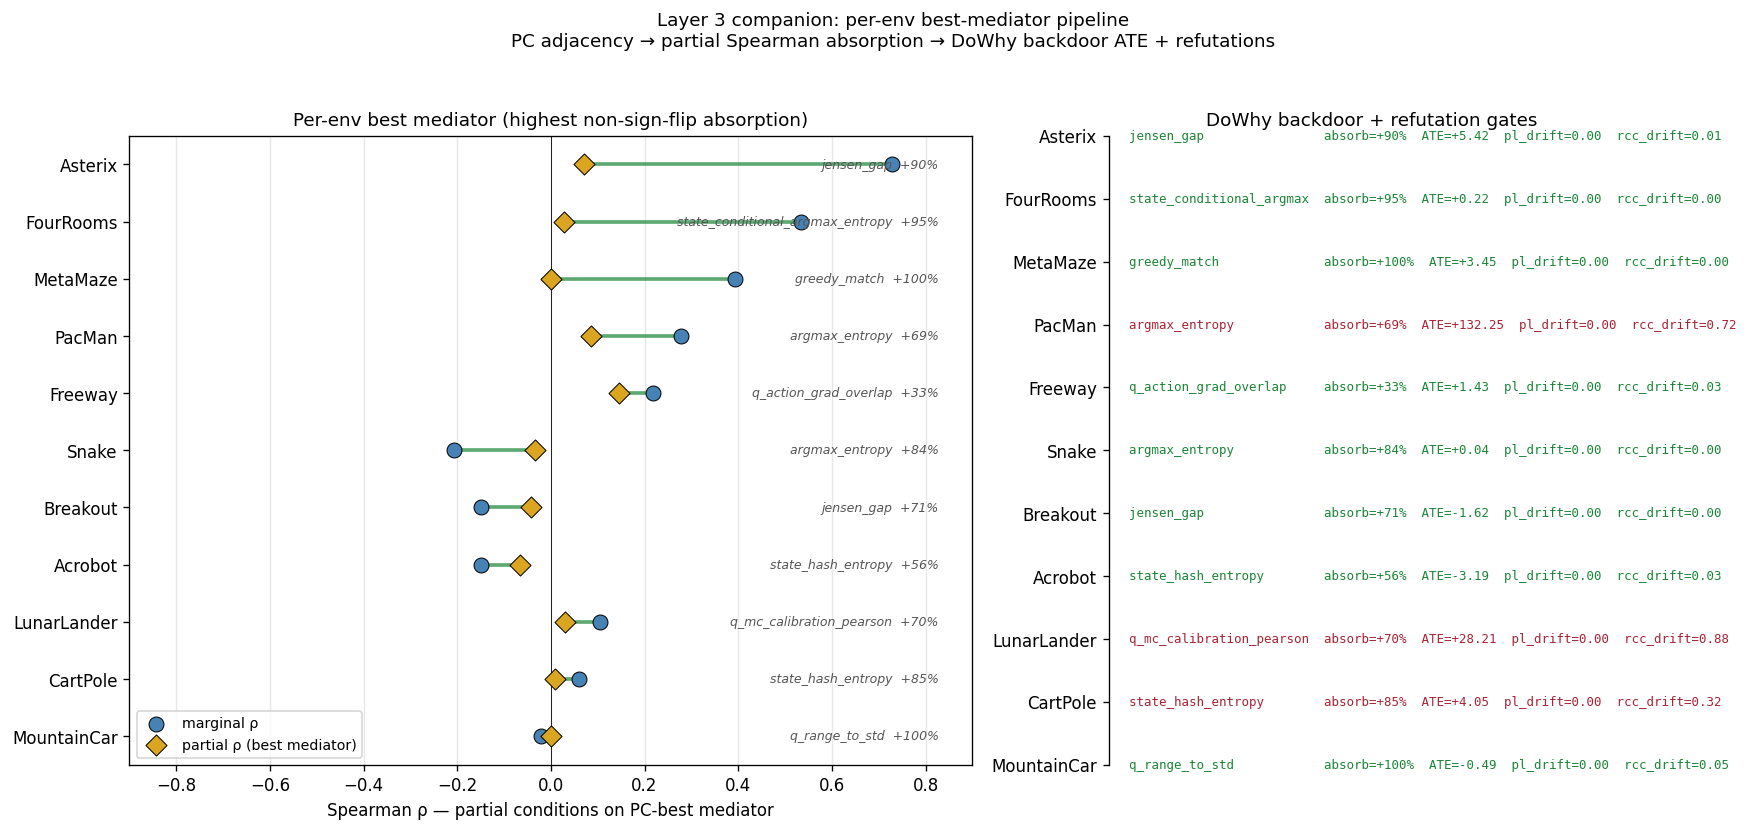

Source data for this figure (header and first rows):
env, n, marg_rho, pc_arm_adj, pc_outcome_adj, pc_mediators, best_med, best_part_rho, best_absorb_pct, dowhy_ate, dowhy_placebo_drift, dowhy_rcc_drift, note
Asterix, 30, +0.728, , normalized_bias_redq_late, , jensen_gap, +0.070, +90.4, +5.417, 0.000, 0.011, 
Breakout, 60, -0.148, jensen_gap|normalized_bias_redq_late, , , jensen_gap, -0.042, +71.3, -1.620, 0.000, 0.004, 
Freeway, 60, +0.217, jensen_gap, normalized_bias_redq_late, , q_action_grad_overlap_late, +0.145, +33.2, +1.427, 0.000, 0.035, 
SpaceInvaders, 60, +nan, bootstrap_action_mismatch_late|jensen_do…, bootstrap_action_mismatch_late|jensen_do…, bootstrap_action_mismatch_late|jensen_do…, , +nan, +nan, +nan, nan, nan, 
PacMan, 20, +0.277, , , , argmax_entropy_late, +0.085, +69.5, 132.2, 0.000, 0.716, 
Snake, 60, -0.206, argmax_entropy_late|jensen_gap, normalized_bias_redq_late, , argmax_entropy_late, -0.034, +83.6, +0.040, 0.000, 0.000, 
MetaMaze, 60, +0.393, jensen_gap|policy_anchors_before_bias, normalized_bias_redq_late, , greedy_match_late, +0.001, +99.8, +3.445, 0.000, 0.003, 
FourRooms, 60, +0.533, , normalized_bias_redq_late|q_mc_burst_cor…, , state_conditional_argmax_entropy_late, +0.029, +94.6, +0.225, 0.000, 0.001, 
CartPole, 60, +0.060, , state_repeat_rate_window64_late, , state_hash_entropy_late, +0.009, +85.4, +4.053, 0.000, 0.324, 
Acrobot, 60, -0.148, , normalized_bias_redq_late, , state_hash_entropy_late, -0.066, +55.5, -3.191, 0.000, 0.027, 
MountainCar, 60, -0.022, , q_max_growth, , q_range_to_std_late, -0.000, +100.0, -0.489, 0.000, 0.051, 
LunarLander, 60, +0.104, , , , q_mc_calibration_pearson, +0.031, +70.5, 28.21, 0.000, 0.885, 
